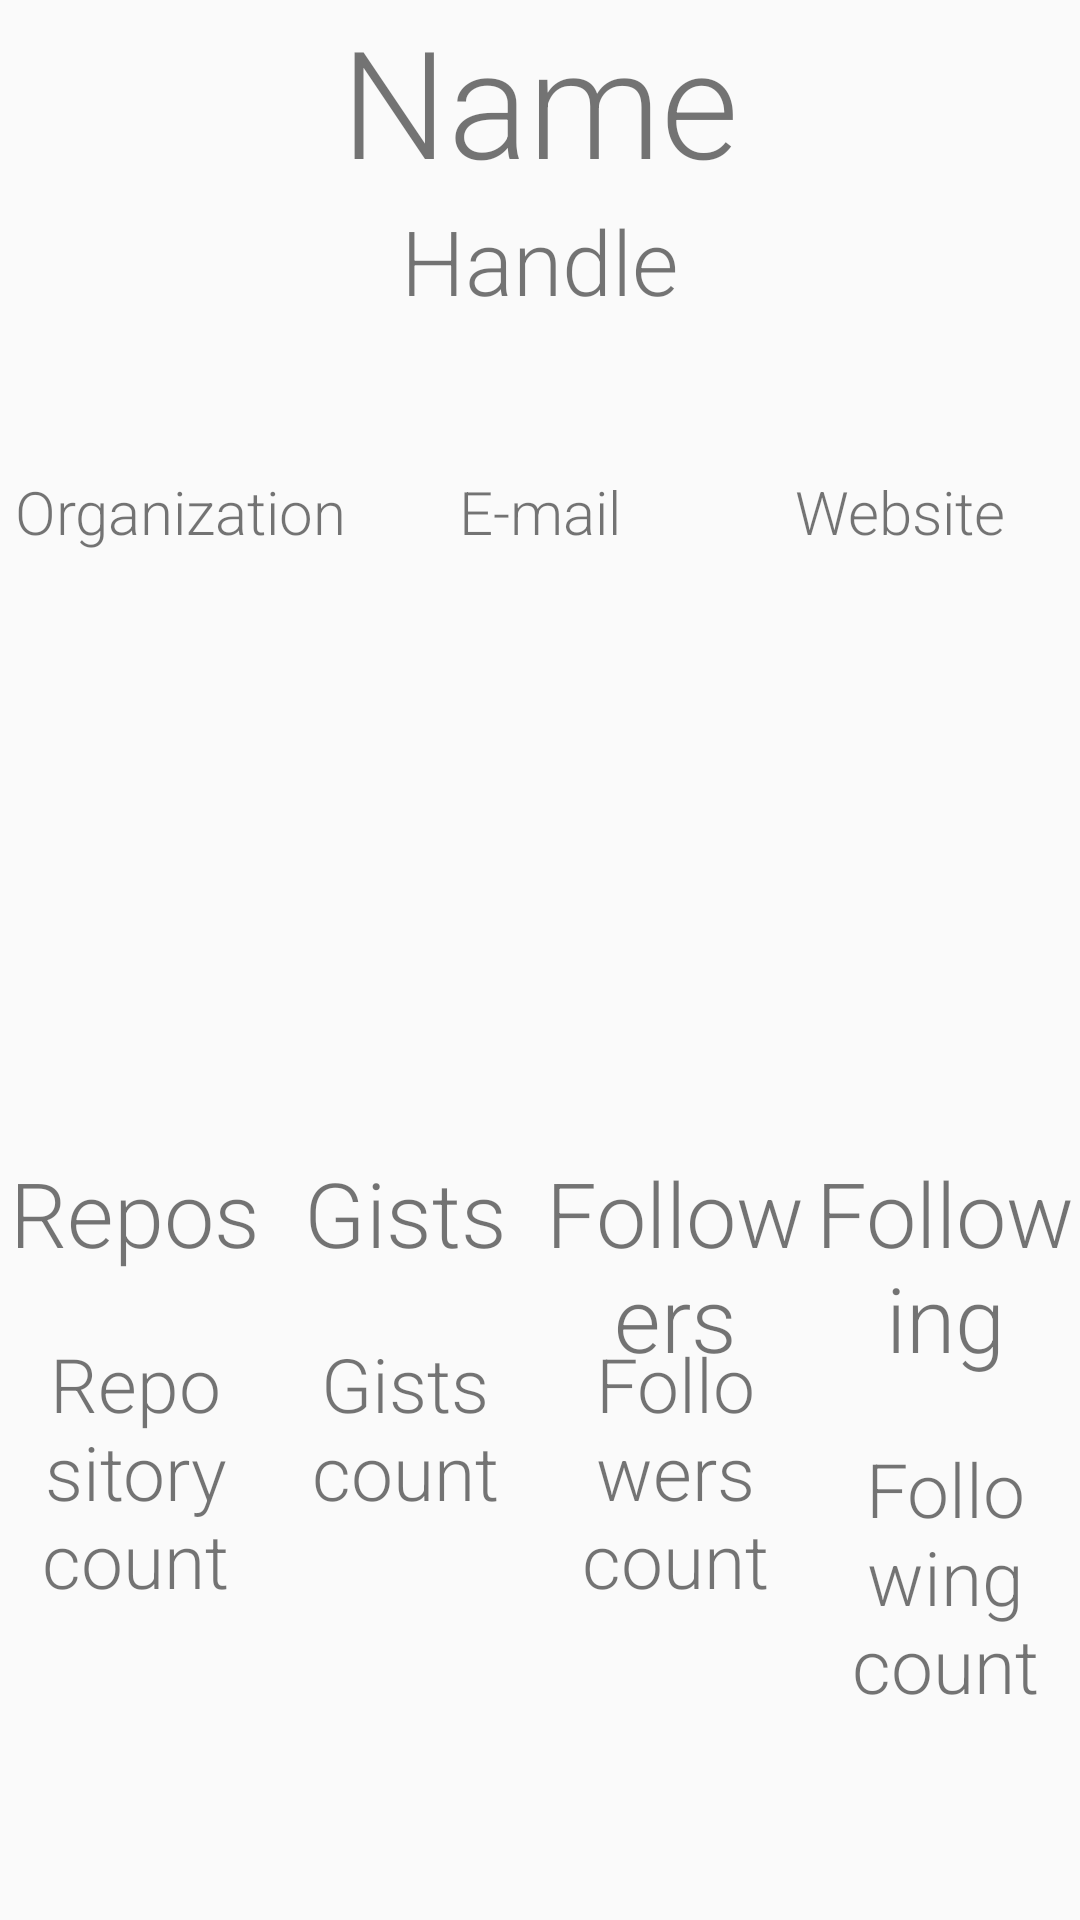

This screen was rendered from an Android layout file. Write that file and the resources it references.
<!-- AndroidManifest.xml: application theme AppTheme -->
<!-- res/layout/fragment_details.xml -->
<?xml version="1.0" encoding="utf-8"?>
<androidx.constraintlayout.widget.ConstraintLayout xmlns:android="http://schemas.android.com/apk/res/android"
    xmlns:app="http://schemas.android.com/apk/res-auto"
    xmlns:tools="http://schemas.android.com/tools"
    android:id="@+id/linearLayout2"
    android:layout_width="match_parent"
    android:layout_height="match_parent"
    tools:context=".fragment.DetailsFragment">

    <TextView
        android:id="@+id/name"
        android:layout_width="wrap_content"
        android:layout_height="wrap_content"
        android:text="@string/name"
        app:layout_constraintEnd_toEndOf="@+id/gists"
        app:layout_constraintStart_toEndOf="@+id/gists"
        app:layout_constraintTop_toTopOf="parent"
        android:textSize="50sp"/>

    <TextView
        android:id="@+id/handle"
        android:layout_width="wrap_content"
        android:layout_height="wrap_content"
        android:text="@string/handle"
        app:layout_constraintEnd_toEndOf="@+id/gists"
        app:layout_constraintStart_toEndOf="@+id/gists"
        app:layout_constraintTop_toBottomOf="@+id/name"
        android:textSize="30sp"/>


    <TextView
        android:id="@+id/organization"
        android:layout_width="0dp"
        android:layout_height="wrap_content"
        android:text="@string/organization"
        app:layout_constraintBaseline_toBaselineOf="@+id/email"
        app:layout_constraintEnd_toStartOf="@+id/email"
        app:layout_constraintStart_toStartOf="parent"
        android:textSize="20sp"
        android:gravity="center"/>

    <TextView
        android:layout_marginTop="50dp"
        android:id="@+id/email"
        android:layout_width="0dp"
        android:layout_height="wrap_content"
        android:text="@string/e_mail"
        app:layout_constraintEnd_toStartOf="@+id/website"
        app:layout_constraintStart_toEndOf="@+id/organization"
        app:layout_constraintTop_toBottomOf="@+id/handle"
        android:textSize="20sp"
        android:gravity="center"/>

    <TextView
        android:id="@+id/website"
        android:layout_width="0dp"
        android:layout_height="wrap_content"
        android:text="@string/website"
        app:layout_constraintBaseline_toBaselineOf="@+id/email"
        app:layout_constraintEnd_toEndOf="parent"
        app:layout_constraintStart_toEndOf="@+id/email"
        android:textSize="20sp"
        android:gravity="center"/>


    <TextView
        android:id="@+id/repositories"
        android:layout_width="0dp"
        android:layout_height="wrap_content"
        android:text="@string/repositories"
        app:layout_constraintBaseline_toBaselineOf="@+id/gists"
        app:layout_constraintEnd_toStartOf="@+id/gists"
        app:layout_constraintStart_toStartOf="parent"
        app:layout_constraintTop_toBottomOf="@id/website"
        android:textSize="30sp"
        android:gravity="center" />

    <TextView
        android:id="@+id/repository_count"
        android:layout_width="0dp"
        android:layout_height="wrap_content"
        android:text="@string/repository_count"
        app:layout_constraintBaseline_toBaselineOf="@+id/gists_count"
        app:layout_constraintEnd_toStartOf="@+id/gists_count"
        app:layout_constraintStart_toStartOf="parent"
        android:gravity="center"
        android:textSize="25sp"/>


    <TextView
        android:id="@+id/gists"
        android:layout_width="0dp"
        android:layout_height="wrap_content"
        android:text="@string/gists"
        app:layout_constraintEnd_toStartOf="@id/followers"
        app:layout_constraintStart_toEndOf="@+id/repositories"
        app:layout_constraintTop_toBottomOf="@+id/email"
        android:textSize="30sp"
        android:gravity="center"
        android:layout_marginTop="200dp"/>

    <TextView
        android:id="@+id/gists_count"
        android:layout_width="0dp"
        android:layout_height="wrap_content"
        android:layout_marginTop="20dp"
        android:text="@string/gists_count"
        app:layout_constraintEnd_toEndOf="@id/followers_count"
        app:layout_constraintStart_toEndOf="@+id/repository_count"
        app:layout_constraintTop_toBottomOf="@+id/repositories"
        android:gravity="center"
        android:textSize="25sp"/>

    <TextView
        android:id="@+id/followers"
        android:layout_width="0dp"
        android:layout_height="wrap_content"
        android:text="@string/followers"
        app:layout_constraintBaseline_toBaselineOf="@+id/gists"
        app:layout_constraintStart_toEndOf="@+id/gists"
        app:layout_constraintEnd_toStartOf="@+id/following"
        app:layout_constraintTop_toBottomOf="@id/website"
        android:textSize="30sp"
        android:gravity="center" />

    <TextView
        android:id="@+id/followers_count"
        android:layout_width="0dp"
        android:layout_height="wrap_content"
        android:text="@string/followers_count"
        app:layout_constraintBaseline_toBaselineOf="@+id/gists_count"
        app:layout_constraintStart_toEndOf="@+id/gists_count"
        app:layout_constraintEnd_toStartOf="@+id/following_count"
        android:gravity="center"
        android:textSize="25sp"/>

    <TextView
        android:id="@+id/following"
        android:layout_width="0dp"
        android:layout_height="wrap_content"
        android:text="@string/following"
        app:layout_constraintEnd_toEndOf="parent"
        app:layout_constraintStart_toEndOf="@+id/followers"
        app:layout_constraintTop_toBottomOf="@+id/email"
        android:textSize="30sp"
        android:gravity="center"
        android:layout_marginTop="200dp"/>

    <TextView
        android:id="@+id/following_count"
        android:layout_width="0dp"
        android:layout_height="wrap_content"
        android:layout_marginTop="20dp"
        android:text="@string/following_count"
        app:layout_constraintEnd_toEndOf="parent"
        app:layout_constraintStart_toEndOf="@+id/followers_count"
        app:layout_constraintTop_toBottomOf="@+id/following"
        android:gravity="center"
        android:textSize="25sp"/>


</androidx.constraintlayout.widget.ConstraintLayout>
<!-- resources referenced by this layout -->
<resources>
  <string name="e_mail">E-mail</string>
  <string name="followers">Followers</string>
  <string name="followers_count">Followers count</string>
  <string name="following">Following</string>
  <string name="following_count">Following count</string>
  <string name="gists">Gists</string>
  <string name="gists_count">Gists count</string>
  <string name="handle">Handle</string>
  <string name="name">Name</string>
  <string name="organization">Organization</string>
  <string name="repositories">Repos</string>
  <string name="repository_count">Repository count</string>
  <string name="website">Website</string>
  <style name="AppTheme" parent="Theme.AppCompat.Light">
          
          <item name="colorPrimary">@color/colorPrimary</item>
          <item name="colorPrimaryDark">@color/colorPrimaryDark</item>
          <item name="colorAccent">@color/colorAccent</item>
          <item name="fontFamily">sans-serif-light</item>
      </style>
  <color name="colorPrimary">#E9EFF4</color>
  <color name="colorPrimaryDark">#E9EFF4</color>
  <color name="colorAccent">#03DAC5</color>
</resources>
